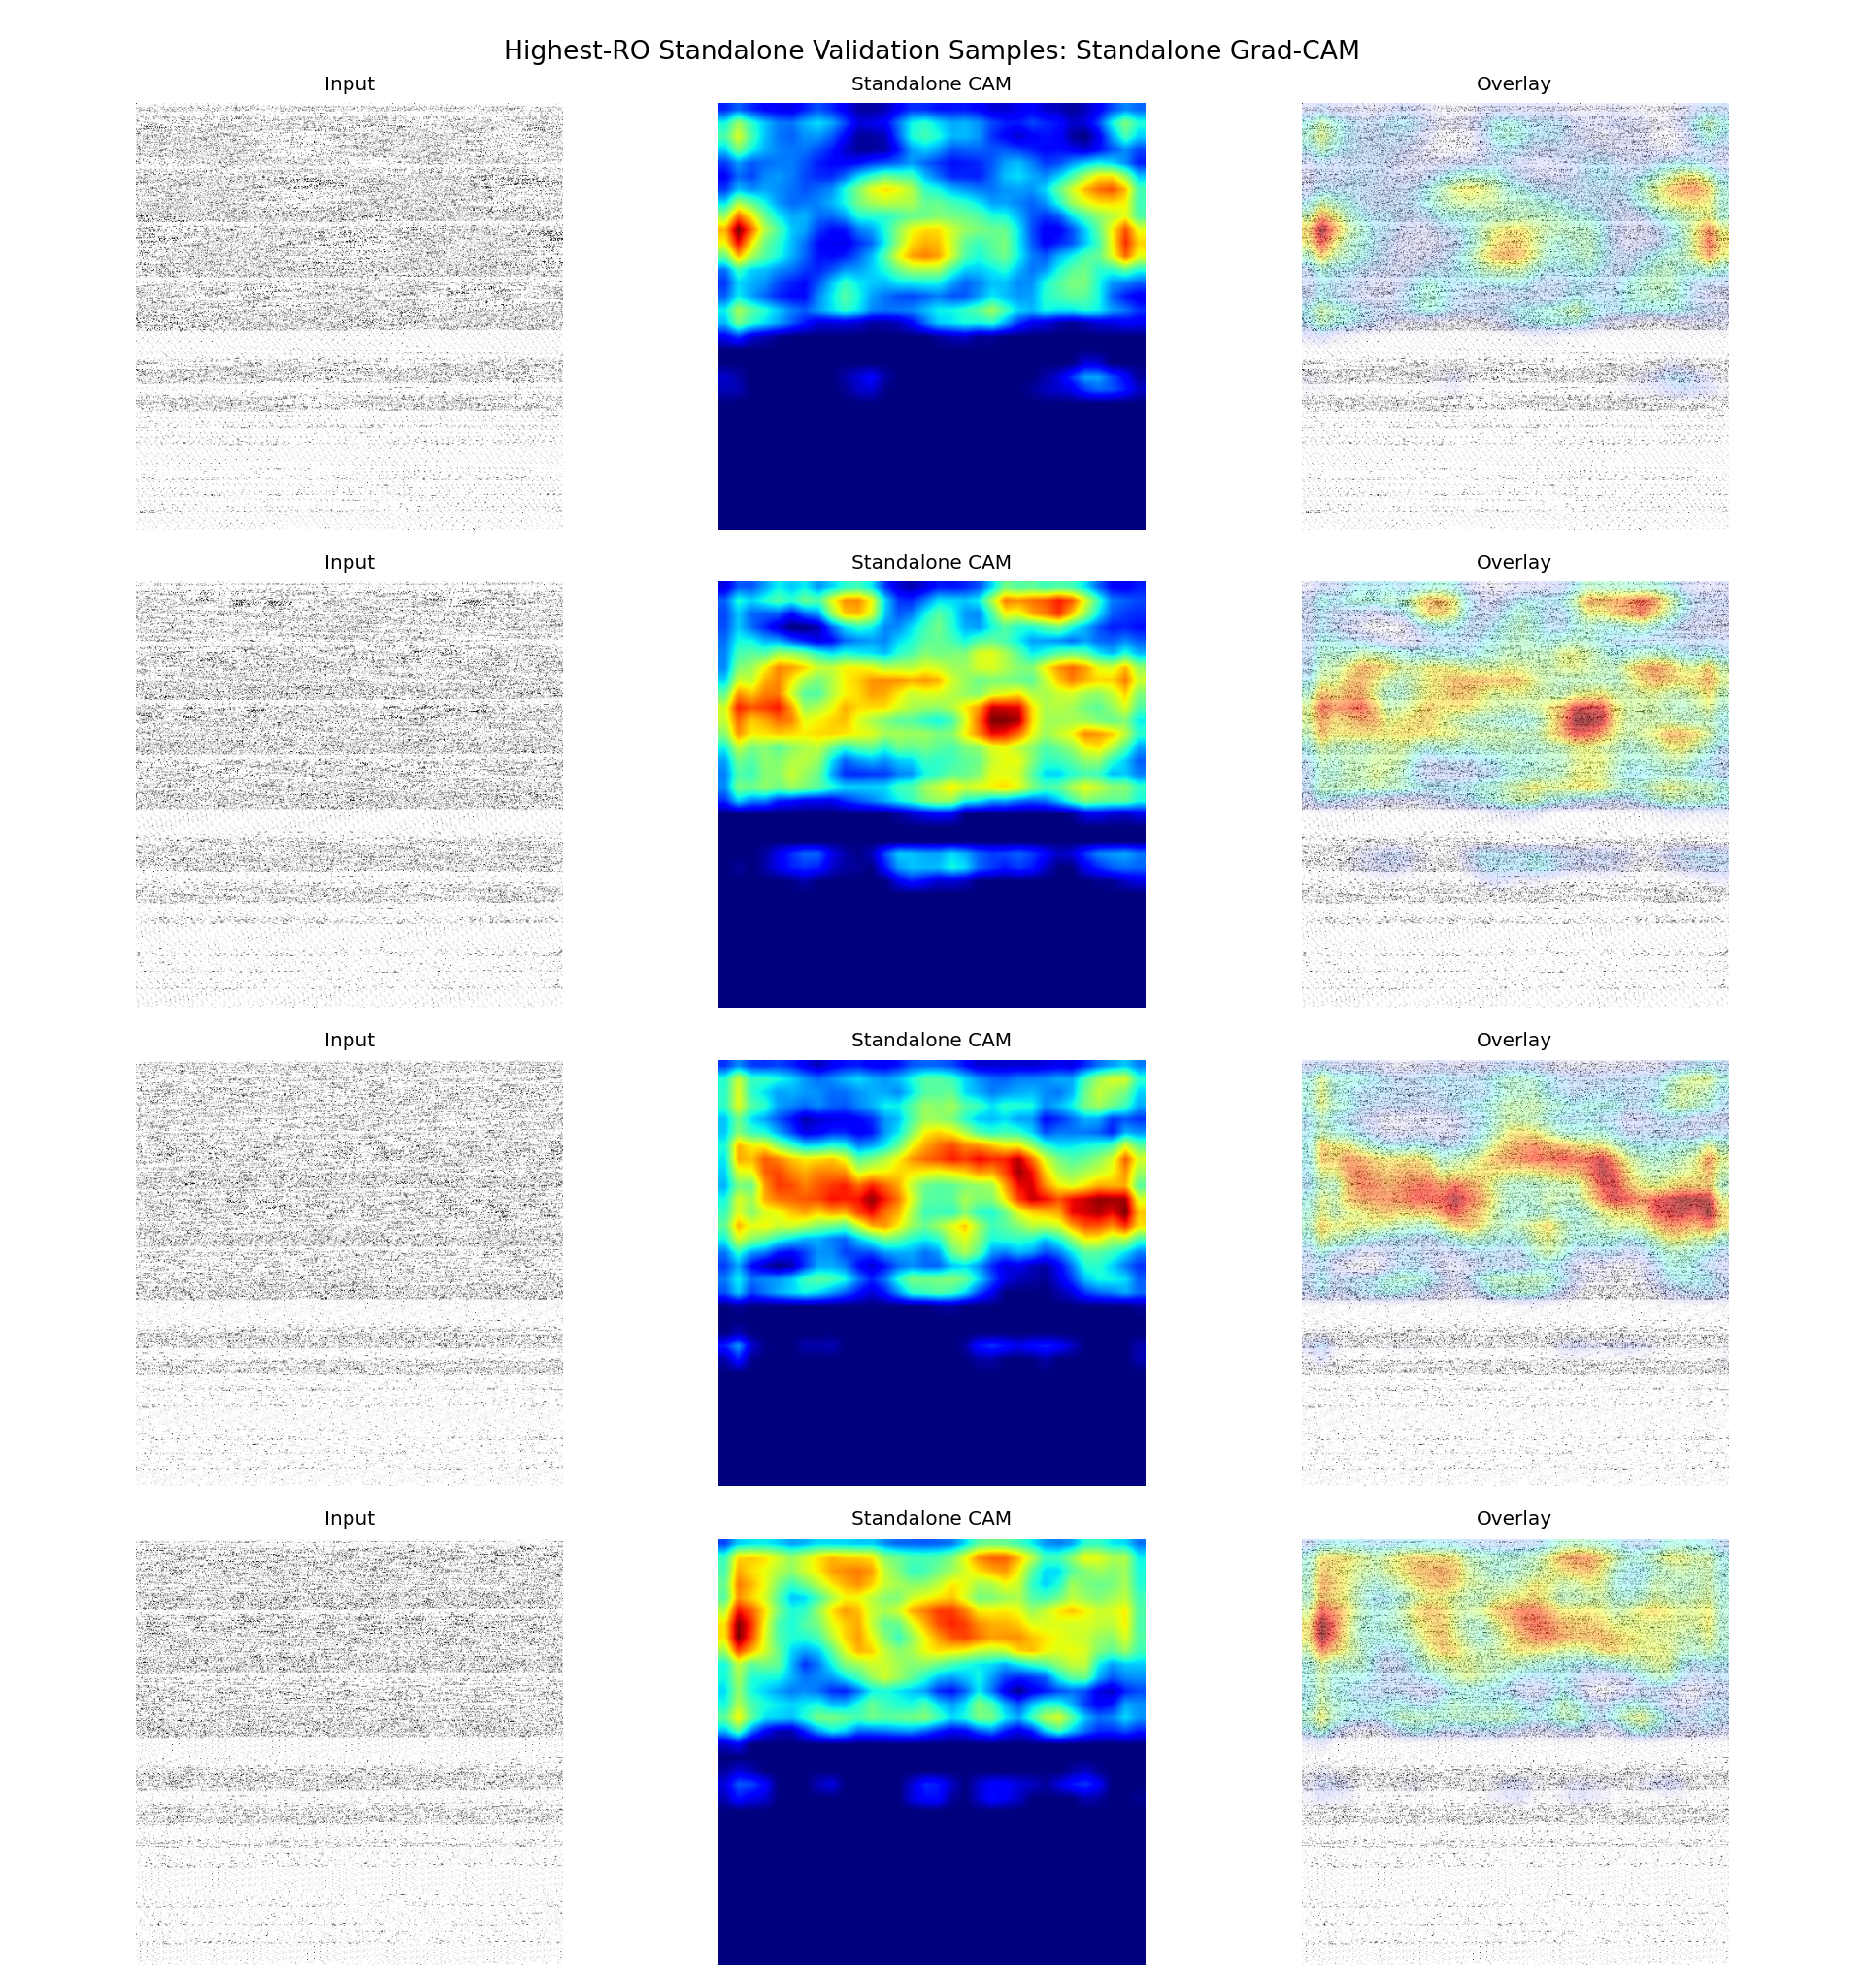

Source data for this figure (header and first rows):
sample_id, app_name, ro_count, probability, predicted_label, correct, split, target_class, target_layer
it1_S074, ro_22000, 22000, 0.8486, 1, True, fold_0, standalone, conv3
it2_S013, ro_21000, 21000, 0.9181, 1, True, fold_0, standalone, conv3
it2_S042, ro_20000, 20000, 0.8261, 1, True, fold_0, standalone, conv3
it1_S027, ro_19000, 19000, 0.8183, 1, True, fold_0, standalone, conv3
